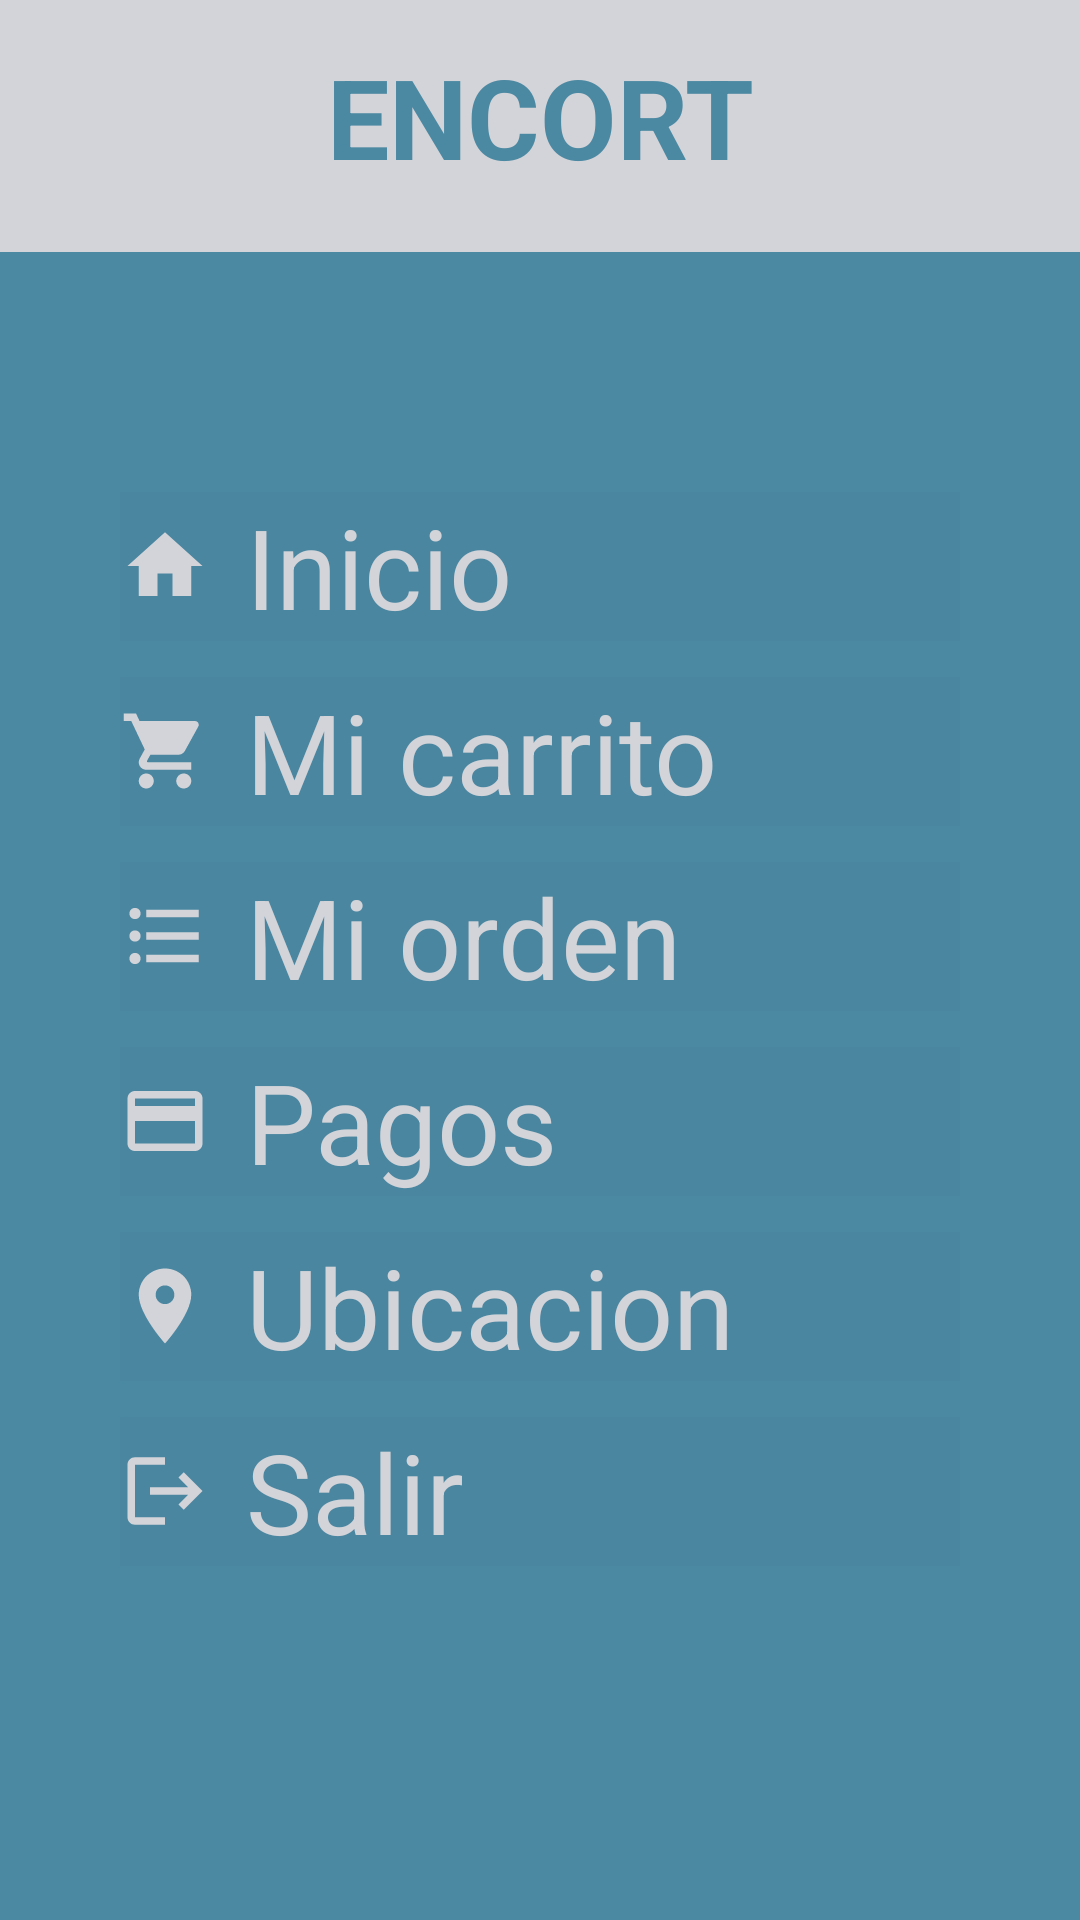

This screen was rendered from an Android layout file. Write that file and the resources it references.
<!-- AndroidManifest.xml: application theme Theme.M4_ejerciciosGIT -->
<!-- res/layout/activity_main.xml -->
<?xml version="1.0" encoding="utf-8"?>
<androidx.coordinatorlayout.widget.CoordinatorLayout xmlns:android="http://schemas.android.com/apk/res/android"
    xmlns:app="http://schemas.android.com/apk/res-auto"
    xmlns:tools="http://schemas.android.com/tools"
    android:layout_width="match_parent"
    android:layout_height="match_parent"
    android:fitsSystemWindows="true"
    tools:context=".MainActivity"
   >



    <LinearLayout

        android:layout_width="match_parent"
        android:layout_height="match_parent"
        android:background="@color/azul"
        android:orientation="vertical">

        <LinearLayout
            android:layout_width="match_parent"
            android:layout_height="84dp"
            android:background="@color/platino"
            android:orientation="horizontal">

            <TextView
                android:id="@+id/nombre"
                android:layout_marginStart="40dp"
                android:layout_width="280dp"
                android:layout_height="78dp"
                android:text="@string/encort"
                android:textSize="37sp"
                android:gravity="center"
                android:textStyle="bold"
                android:textColor="@color/azul"/>
        </LinearLayout>

        <Space
            android:layout_width="match_parent"
            android:layout_height="80dp">

        </Space>

        <Button
            android:id="@+id/home"
            android:layout_width="280dp"
            android:layout_height="wrap_content"
            android:layout_marginStart="40dp"
            android:layout_marginBottom="12dp"
            android:background="@color/cardview_shadow_end_color"
            android:drawableLeft="@drawable/ic_home"
            android:drawablePadding="12dp"
            android:focusable="true"
            android:text="@string/inicio"
            android:textColor="@color/platino"
            android:textSize="37sp" />

        <Button
            android:id="@+id/chart"
            android:background="@color/cardview_shadow_end_color"
            android:layout_width="280dp"
            android:layout_height="wrap_content"
            android:layout_marginStart="40dp"
            android:layout_marginBottom="12dp"
            android:drawablePadding="12dp"
            android:text="@string/mi_carrito"
            android:textColor="@color/platino"
            android:textSize="37sp"
            android:drawableLeft="@drawable/ic_carrito"
            android:focusable="true" />

        <Button
            android:background="@color/cardview_shadow_end_color"
            android:id="@+id/mi_orden"
            android:layout_width="280dp"
            android:layout_height="wrap_content"
            android:layout_marginStart="40dp"
            android:layout_marginBottom="12dp"
            android:drawablePadding="12dp"
            android:text="@string/mi_orden"
            android:textColor="@color/platino"
            android:textSize="37sp"
            android:drawableLeft="@drawable/ic_order"
            android:focusable="true" />

        <Button
            android:id="@+id/pays"
            android:layout_width="280dp"
            android:layout_height="wrap_content"
            android:layout_marginStart="40dp"
            android:layout_marginBottom="12dp"
            android:background="@color/cardview_shadow_end_color"
            android:drawablePadding="12dp"
            android:text="@string/pagos"
            android:textColor="@color/platino"
            android:textSize="37sp"
            android:drawableLeft="@drawable/ic_pay"
            android:focusable="true" />

        <Button
            android:id="@+id/location"
            android:layout_width="280dp"
            android:layout_height="wrap_content"
            android:layout_marginStart="40dp"
            android:layout_marginBottom="12dp"
            android:background="@color/cardview_shadow_end_color"
            android:drawableLeft="@drawable/ic_ubicacion"
            android:drawablePadding="12dp"
            android:focusable="true"
            android:text="@string/ubicacion"
            android:textColor="@color/platino"
            android:textSize="37sp" />

        <Button
            android:id="@+id/exit"
            android:layout_width="280dp"
            android:layout_height="wrap_content"
            android:layout_marginStart="40dp"
            android:layout_marginBottom="12dp"
            android:drawablePadding="12dp"
            android:text="@string/salir"
            android:background="@color/cardview_shadow_end_color"
            android:textColor="@color/platino"
            android:textSize="37sp"
            android:drawableLeft="@drawable/ic_salir"
            android:focusable="true" />

    </LinearLayout>
</androidx.coordinatorlayout.widget.CoordinatorLayout>
<!-- resources referenced by this layout -->
<resources>
  <color name="azul">#4B88A2</color>
  <color name="platino">#D3D4D9</color>
  <!-- drawable ic_carrito (drawable) -->
  <vector android:height="30dp" android:tint="@color/platino"
      android:viewportHeight="24" android:viewportWidth="24"
      android:width="30dp" xmlns:android="http://schemas.android.com/apk/res/android">
      <path android:fillColor="@android:color/white" android:pathData="M7,18c-1.1,0 -1.99,0.9 -1.99,2S5.9,22 7,22s2,-0.9 2,-2 -0.9,-2 -2,-2zM1,2v2h2l3.6,7.59 -1.35,2.45c-0.16,0.28 -0.25,0.61 -0.25,0.96 0,1.1 0.9,2 2,2h12v-2L7.42,15c-0.14,0 -0.25,-0.11 -0.25,-0.25l0.03,-0.12 0.9,-1.63h7.45c0.75,0 1.41,-0.41 1.75,-1.03l3.58,-6.49c0.08,-0.14 0.12,-0.31 0.12,-0.48 0,-0.55 -0.45,-1 -1,-1L5.21,4l-0.94,-2L1,2zM17,18c-1.1,0 -1.99,0.9 -1.99,2s0.89,2 1.99,2 2,-0.9 2,-2 -0.9,-2 -2,-2z"/>
  </vector>
  <!-- drawable ic_home (drawable) -->
  <vector android:height="30dp" android:tint="@color/platino"
      android:viewportHeight="24" android:viewportWidth="24"
      android:width="30dp" xmlns:android="http://schemas.android.com/apk/res/android">
      <path android:fillColor="@android:color/white" android:pathData="M10,20v-6h4v6h5v-8h3L12,3 2,12h3v8z"/>
  </vector>
  <!-- drawable ic_order (drawable) -->
  <vector android:autoMirrored="true" android:height="30dp"
      android:tint="@color/platino" android:viewportHeight="24"
      android:viewportWidth="24" android:width="30dp" xmlns:android="http://schemas.android.com/apk/res/android">
      <path android:fillColor="@android:color/white" android:pathData="M4,10.5c-0.83,0 -1.5,0.67 -1.5,1.5s0.67,1.5 1.5,1.5 1.5,-0.67 1.5,-1.5 -0.67,-1.5 -1.5,-1.5zM4,4.5c-0.83,0 -1.5,0.67 -1.5,1.5S3.17,7.5 4,7.5 5.5,6.83 5.5,6 4.83,4.5 4,4.5zM4,16.5c-0.83,0 -1.5,0.68 -1.5,1.5s0.68,1.5 1.5,1.5 1.5,-0.68 1.5,-1.5 -0.67,-1.5 -1.5,-1.5zM7,19h14v-2L7,17v2zM7,13h14v-2L7,11v2zM7,5v2h14L21,5L7,5z"/>
  </vector>
  <!-- drawable ic_pay (drawable) -->
  <vector android:height="30dp" android:tint="@color/platino"
      android:viewportHeight="24" android:viewportWidth="24"
      android:width="30dp" xmlns:android="http://schemas.android.com/apk/res/android">
      <path android:fillColor="@android:color/white" android:pathData="M20,4L4,4c-1.11,0 -1.99,0.89 -1.99,2L2,18c0,1.11 0.89,2 2,2h16c1.11,0 2,-0.89 2,-2L22,6c0,-1.11 -0.89,-2 -2,-2zM20,18L4,18v-6h16v6zM20,8L4,8L4,6h16v2z"/>
  </vector>
  <!-- drawable ic_salir (drawable) -->
  <vector android:autoMirrored="true" android:height="30dp"
      android:tint="@color/platino" android:viewportHeight="24"
      android:viewportWidth="24" android:width="30dp" xmlns:android="http://schemas.android.com/apk/res/android">
      <path android:fillColor="@android:color/white" android:pathData="M17,7l-1.41,1.41L18.17,11H8v2h10.17l-2.58,2.58L17,17l5,-5zM4,5h8V3H4c-1.1,0 -2,0.9 -2,2v14c0,1.1 0.9,2 2,2h8v-2H4V5z"/>
  </vector>
  <!-- drawable ic_ubicacion (drawable) -->
  <vector android:height="30dp" android:tint="@color/platino"
      android:viewportHeight="24" android:viewportWidth="24"
      android:width="30dp" xmlns:android="http://schemas.android.com/apk/res/android">
      <path android:fillColor="@android:color/white" android:pathData="M12,2C8.13,2 5,5.13 5,9c0,5.25 7,13 7,13s7,-7.75 7,-13c0,-3.87 -3.13,-7 -7,-7zM12,11.5c-1.38,0 -2.5,-1.12 -2.5,-2.5s1.12,-2.5 2.5,-2.5 2.5,1.12 2.5,2.5 -1.12,2.5 -2.5,2.5z"/>
  </vector>
  <string name="encort">ENCORT</string>
  <string name="inicio">Inicio</string>
  <string name="mi_carrito">Mi carrito</string>
  <string name="mi_orden">Mi orden</string>
  <string name="pagos">Pagos</string>
  <string name="salir">Salir</string>
  <string name="ubicacion">Ubicacion</string>
</resources>
